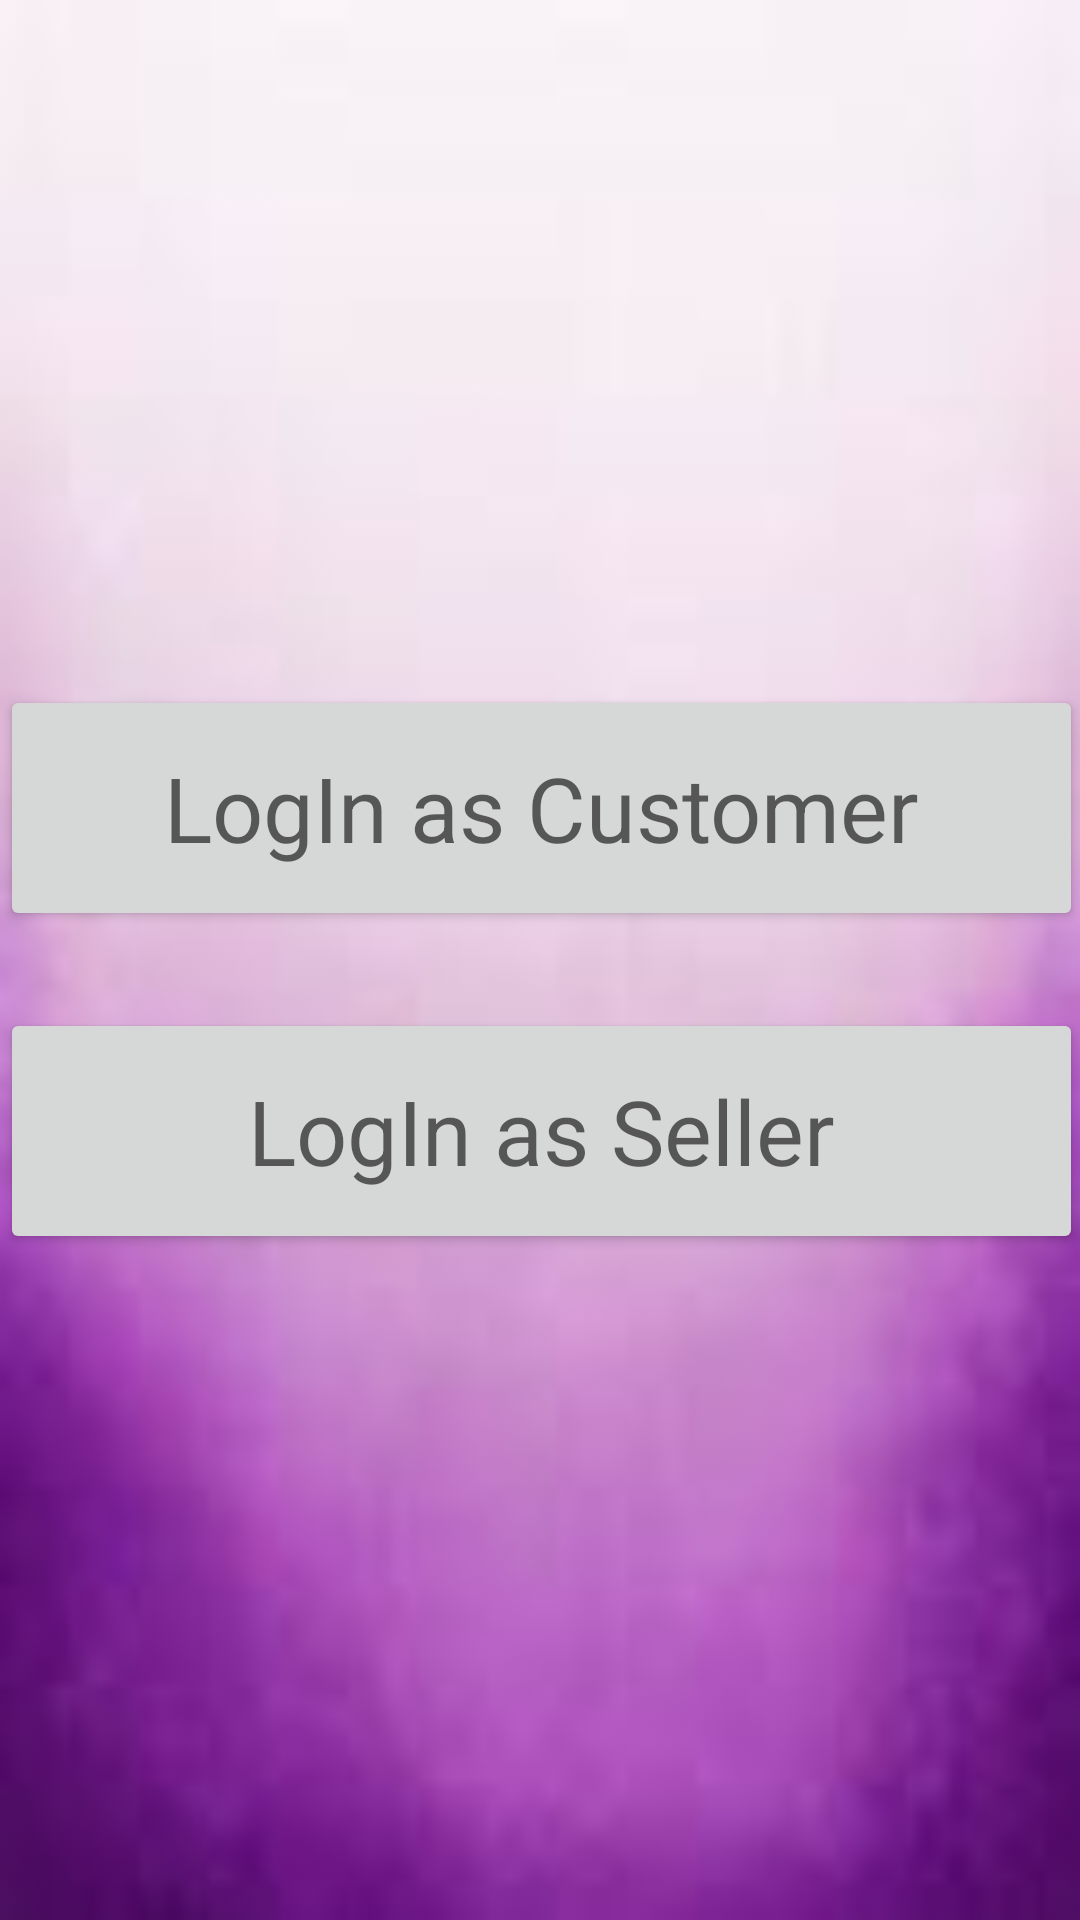

Layout XML and referenced resources for this Android screen:
<!-- AndroidManifest.xml: application theme Theme.OnlineShopApp -->
<!-- res/layout/activity_homepage.xml -->
<?xml version="1.0" encoding="utf-8"?>
<androidx.constraintlayout.widget.ConstraintLayout xmlns:android="http://schemas.android.com/apk/res/android"
    xmlns:app="http://schemas.android.com/apk/res-auto"
    xmlns:tools="http://schemas.android.com/tools"
    android:layout_width="match_parent"
    android:layout_height="match_parent"
    android:background="@drawable/kk55"
    tools:context=".homepage">

    <Button
        android:id="@+id/buttonh2"
        android:layout_width="361dp"
        android:layout_height="82dp"
        android:text="LogIn as Customer"
        android:textAppearance="@style/TextAppearance.AppCompat.Display3"
        android:textSize="30sp"
        app:layout_constraintBottom_toTopOf="@+id/buttonh3"
        app:layout_constraintEnd_toEndOf="parent"
        app:layout_constraintStart_toStartOf="parent"
        app:layout_constraintTop_toTopOf="parent"
        app:layout_constraintVertical_bias="0.899" />

    <Button
        android:id="@+id/buttonh3"
        android:layout_width="361dp"
        android:layout_height="82dp"
        android:text="LogIn as Seller"
        android:textAppearance="@style/TextAppearance.AppCompat.Display3"
        android:textSize="30sp"
        app:layout_constraintBottom_toBottomOf="parent"
        app:layout_constraintEnd_toEndOf="parent"
        app:layout_constraintStart_toStartOf="parent"
        app:layout_constraintTop_toTopOf="parent"
        app:layout_constraintVertical_bias="0.602" />
</androidx.constraintlayout.widget.ConstraintLayout>
<!-- resources referenced by this layout -->
<resources>
  <!-- drawable kk55: jpg bitmap (drawable, 1835 bytes) -->
  <style name="Theme.OnlineShopApp" parent="Theme.MaterialComponents.DayNight.DarkActionBar">
          
          <item name="colorPrimary">@color/purple_500</item>
          <item name="colorPrimaryVariant">@color/purple_700</item>
          <item name="colorOnPrimary">@color/white</item>
          
          <item name="colorSecondary">@color/teal_200</item>
          <item name="colorSecondaryVariant">@color/teal_700</item>
          <item name="colorOnSecondary">@color/black</item>
          
          <item name="android:statusBarColor" tools:targetApi="l">?attr/colorPrimaryVariant</item>
          
      </style>
  <!-- not gathered from this repository: default colours our renderer supplied (Android Studio template values) -->
  <color name="purple_500">#FF6200EE</color>
  <color name="purple_700">#FF3700B3</color>
  <color name="teal_200">#FF03DAC5</color>
  <color name="teal_700">#FF018786</color>
  <color name="black">#FF000000</color>
  <color name="white">#FFFFFFFF</color>
</resources>
